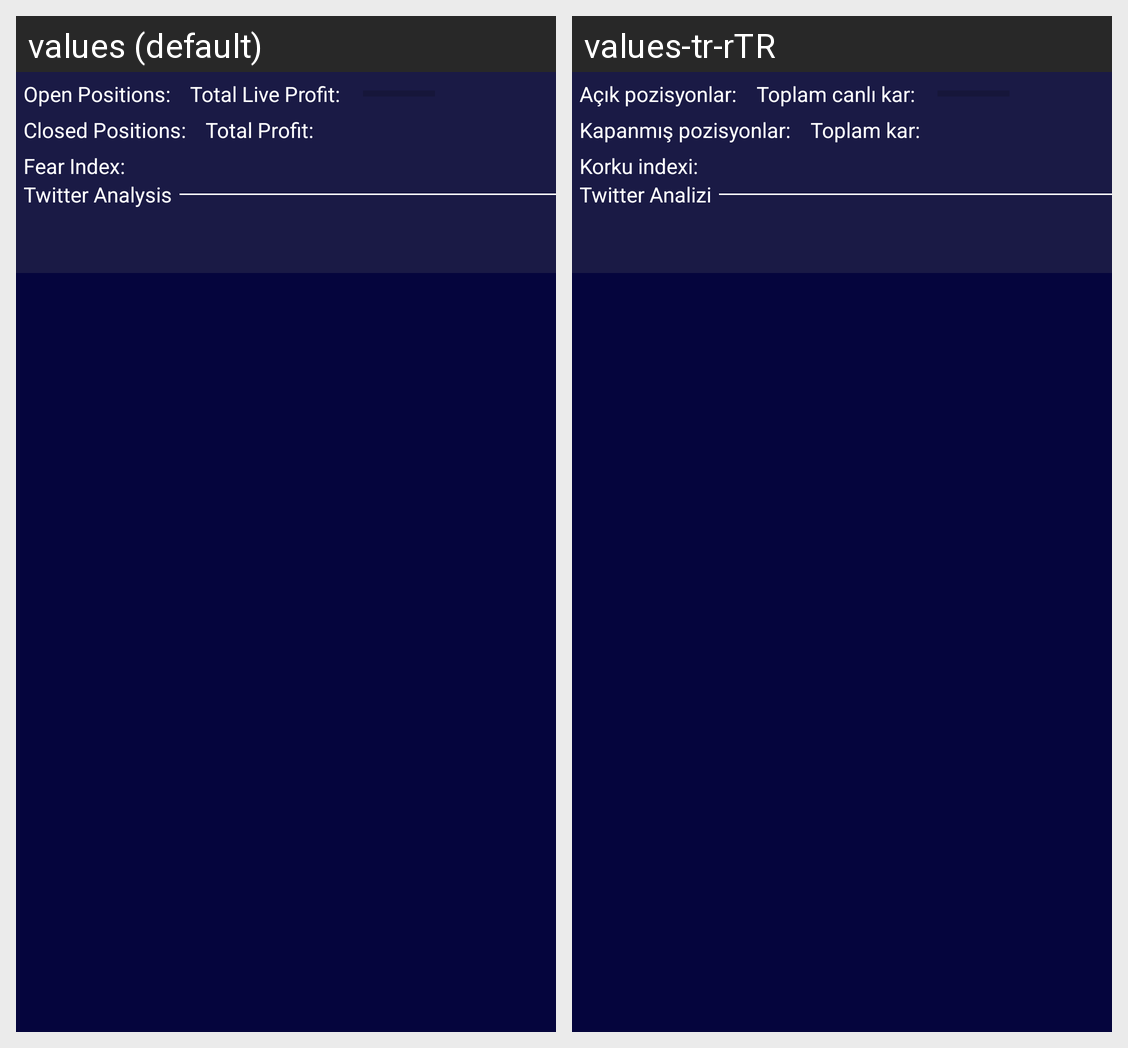

The same Android screen rendered under two of its app's locales, left to right. List the strings drawn on it with the default value and each locale's translation.
Android screen res/layout/fragment_home.xml rendered under 2 locales, left to right: values (default), values-tr-rTR. Device: Nexus 5 (rendered at 1080×1920; each locale shown at half size, 540×960, under a caption strip naming it); theme Theme.LookUp.
Strings drawn on this screen, with the default value and each locale's value (text and hints the layout hard-codes, and strings that could not be matched under every locale, appear in the picture but are not listed):

fearIndex
  values: Fear Index:
  values-tr-rTR: Korku indexi:

totalProfit
  values: Total Profit:
  values-tr-rTR: Toplam kar:

totalCurrentProfit
  values: Total Live Profit:
  values-tr-rTR: Toplam canlı kar:

closedPositions
  values: Closed Positions:
  values-tr-rTR: Kapanmış pozisyonlar:

openPositions
  values: Open Positions:
  values-tr-rTR: Açık pozisyonlar:

tweetCount
  values: Twitter Analysis
  values-tr-rTR: Twitter Analizi
